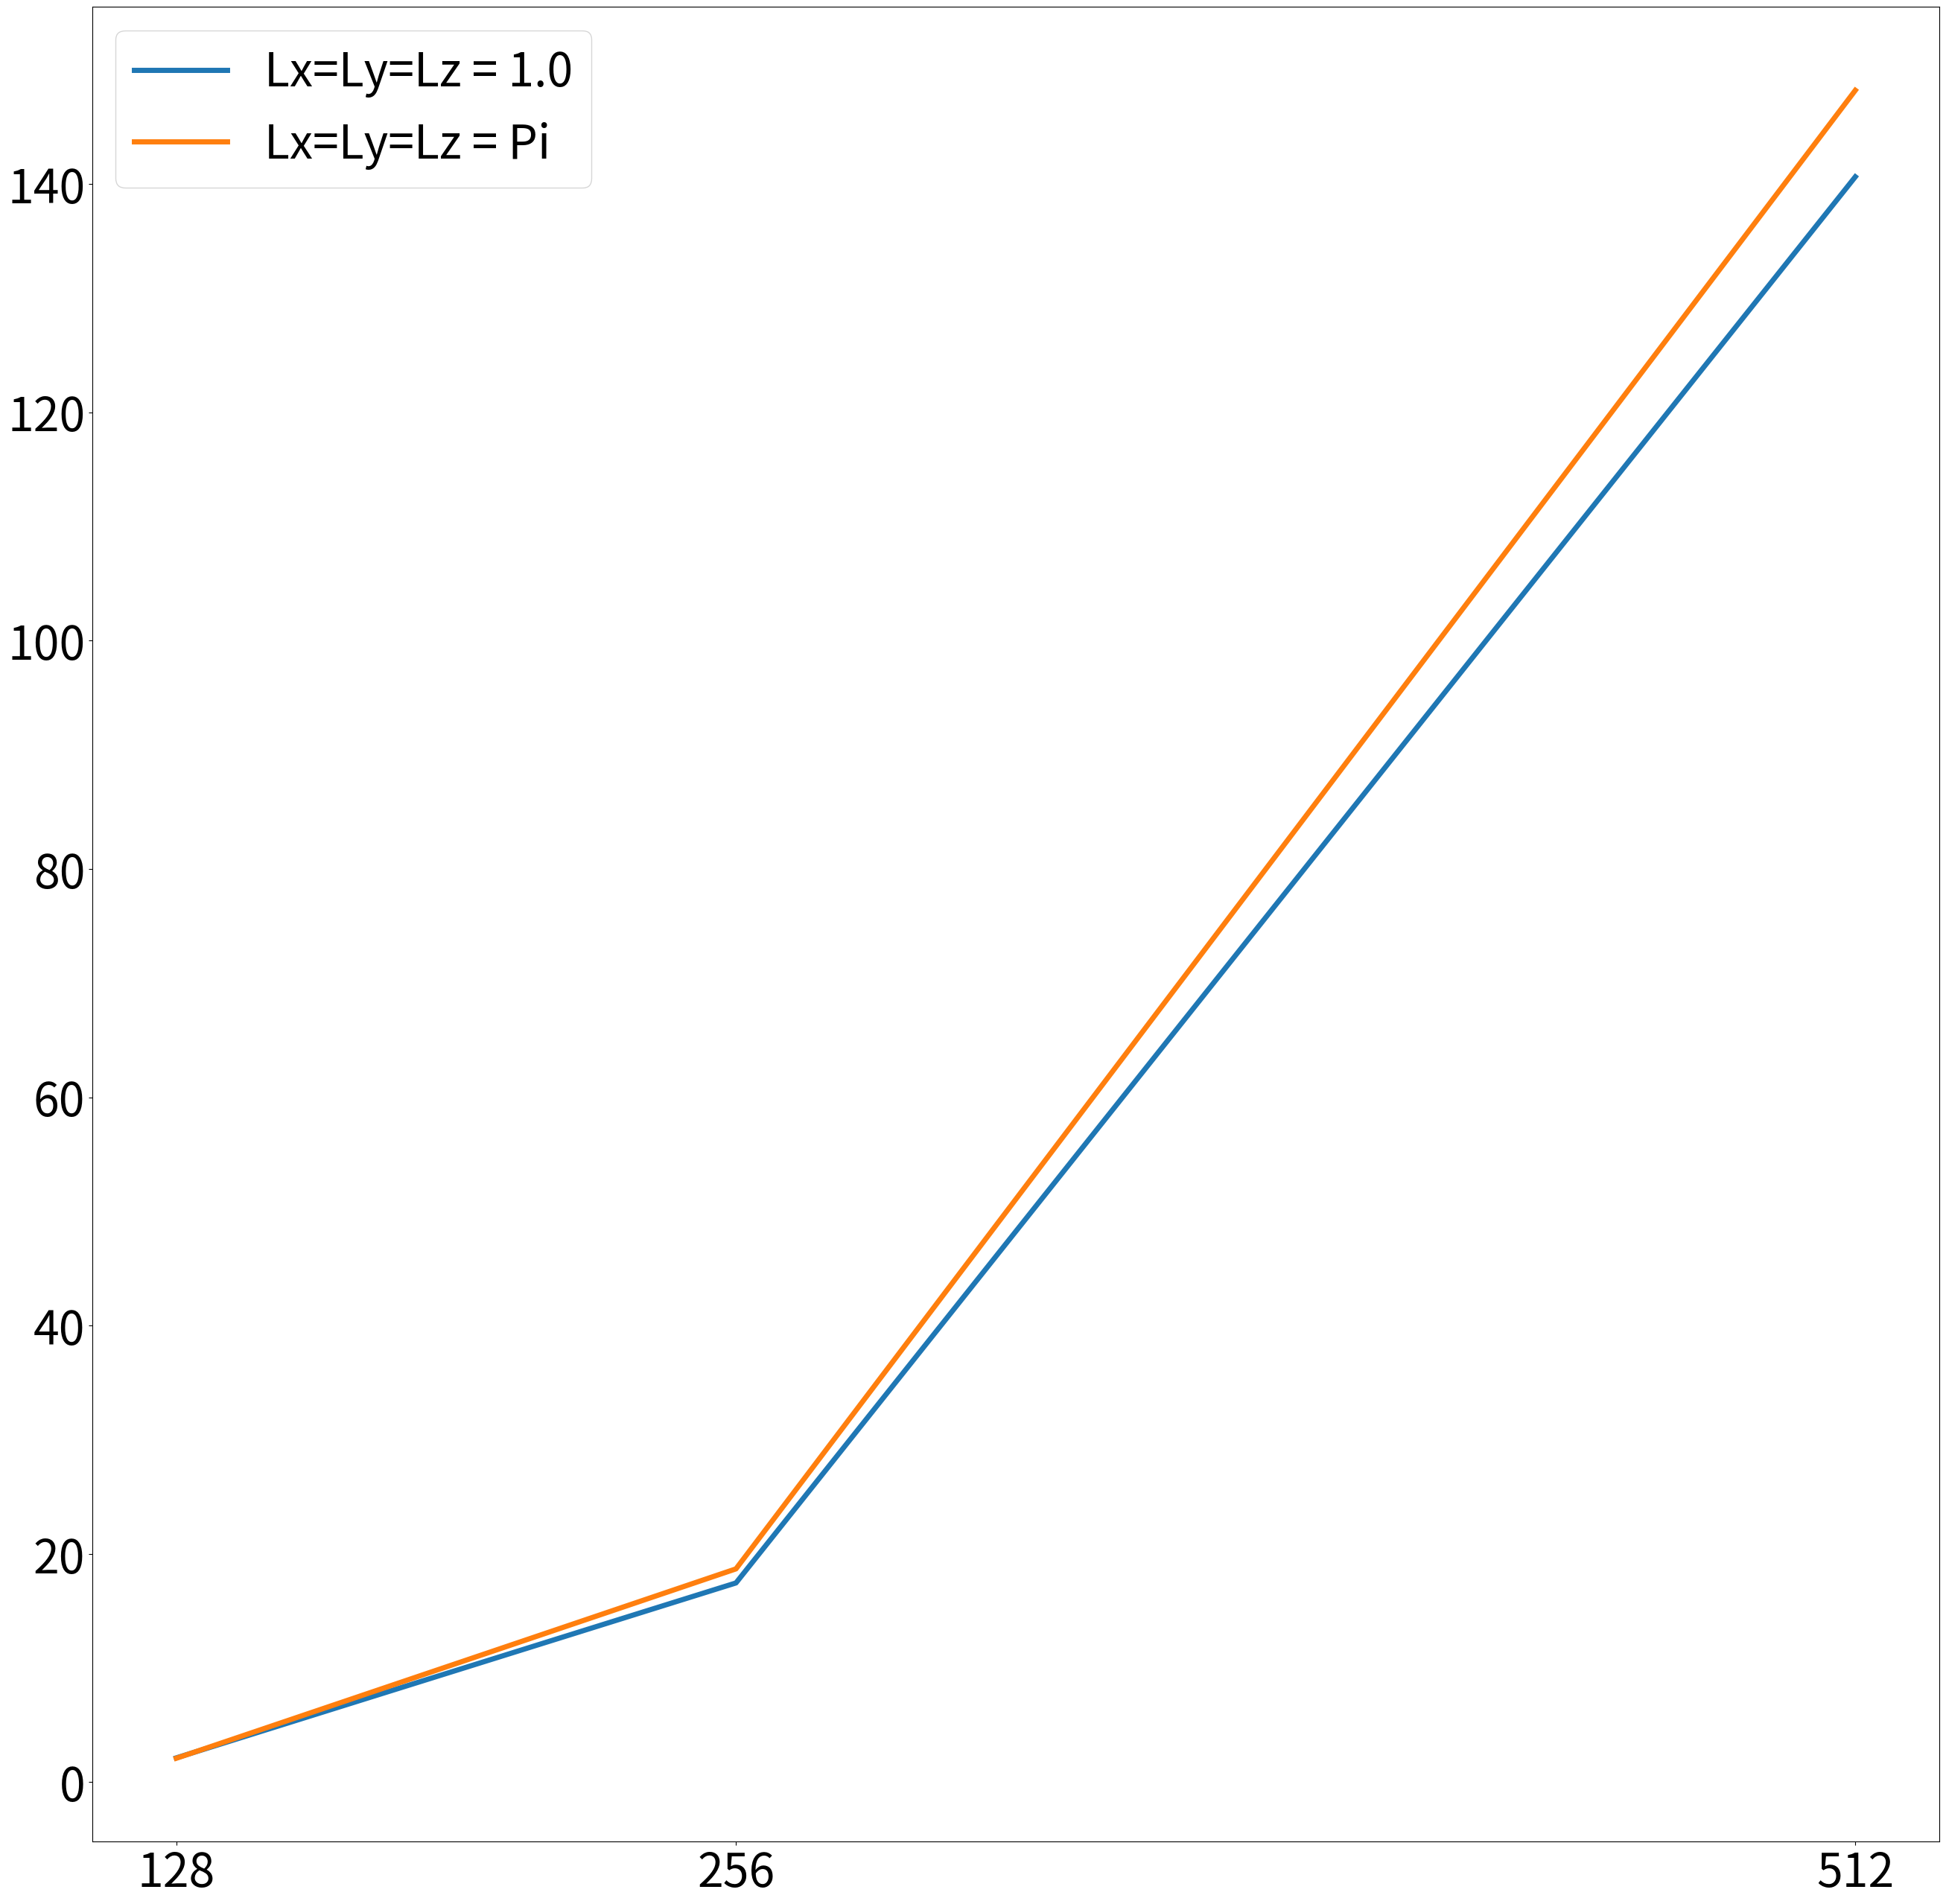

This chart was generated by the following Python code:
import json
import numpy as np
import matplotlib.pyplot as plt
from scipy.interpolate import interp1d

fig = plt.figure(figsize=(32, 32))
ax = fig.add_subplot(1,1,1)
a = [128, 256, 512]
ax.set_xticks(a)
ax.xaxis.set_tick_params(labelsize=45)
ax.yaxis.set_tick_params(labelsize=45)
# transform = interp1d([-1, 1],[-5, 100])
y = [2.13, 17.454, 140.62]
y2 = [2.098, 18.686, 148.195]
scat_plot  = ax.plot(a, y, linewidth=5, label='Lx=Ly=Lz = 1.0')
scat_plot  = ax.plot(a, y2, linewidth=5, label='Lx=Ly=Lz = Pi')
ax.legend(fontsize=45)
plt.savefig('seq_time.png')


